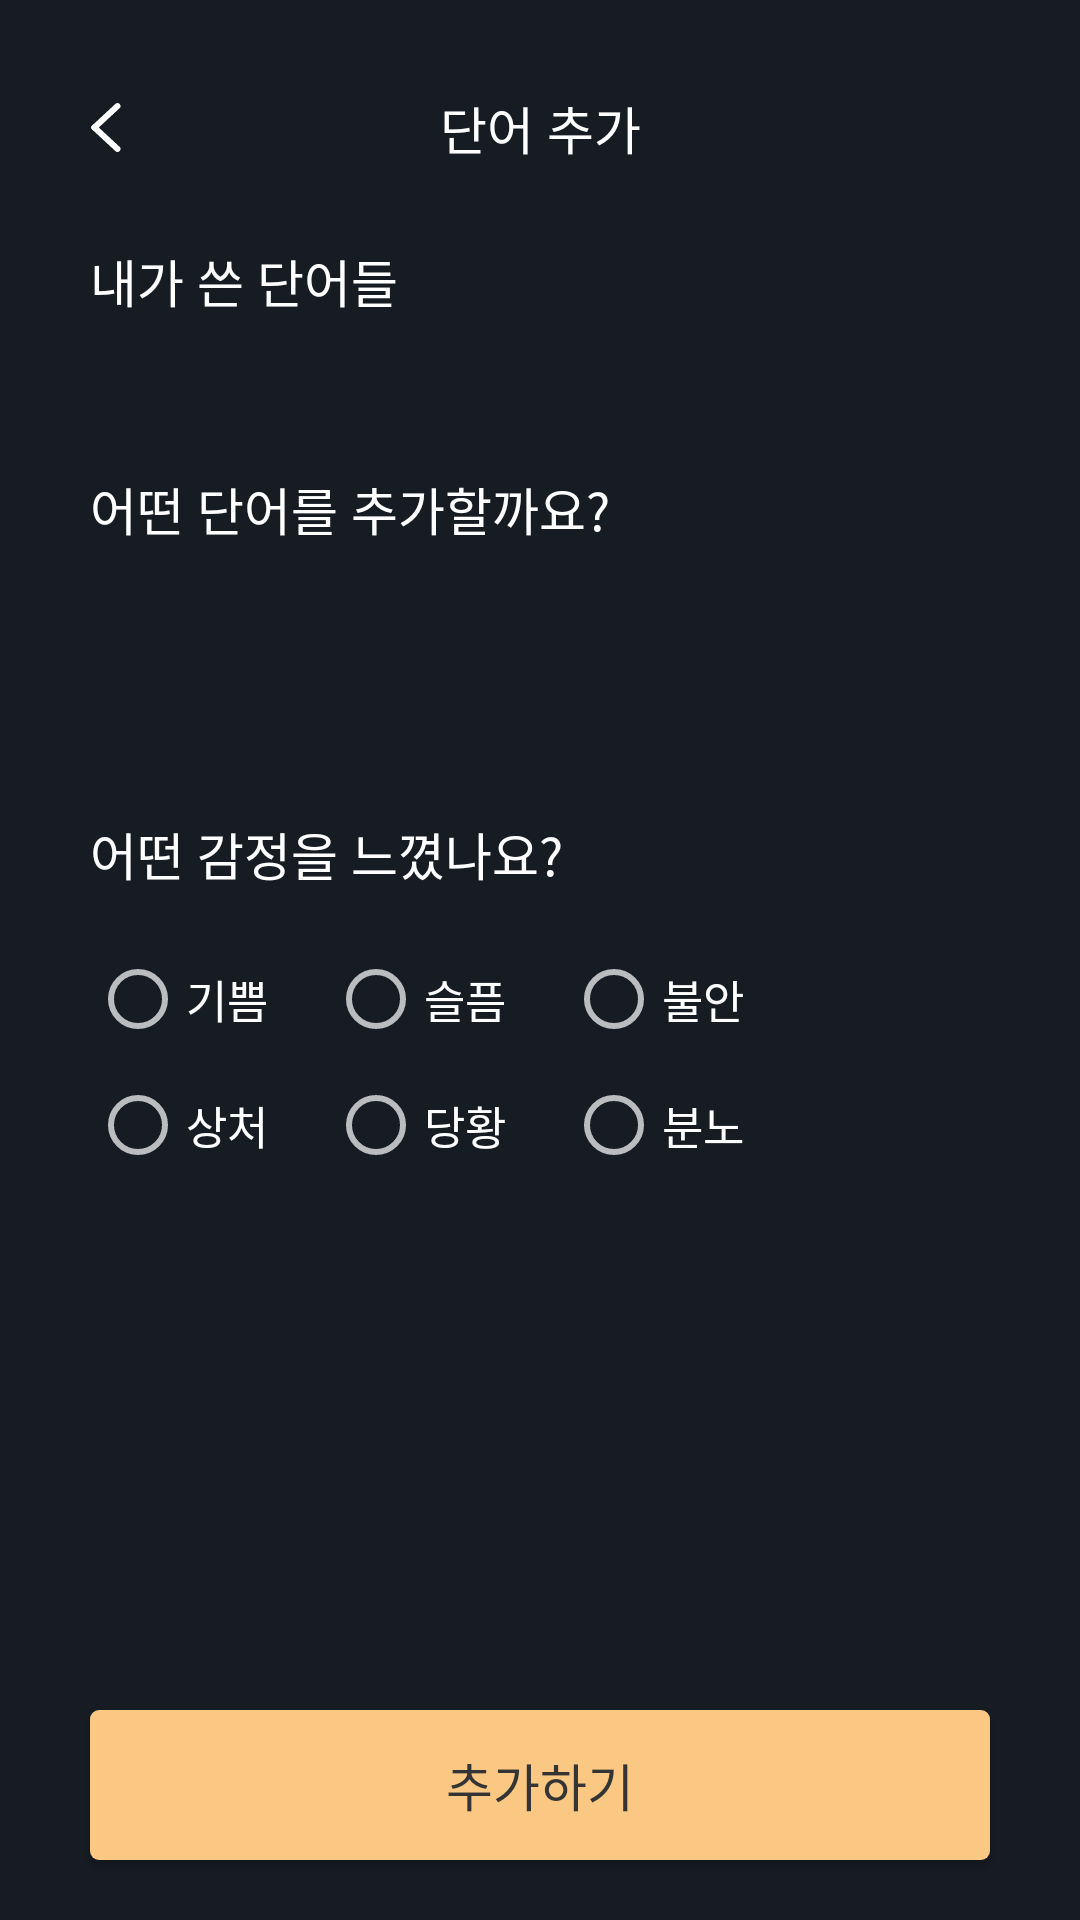

Write the Android layout XML for this screen, with the resource values it uses.
<!-- AndroidManifest.xml: application theme CustomTheme -->
<!-- res/layout/activity_add_words.xml -->
<?xml version="1.0" encoding="utf-8"?>
<androidx.constraintlayout.widget.ConstraintLayout xmlns:android="http://schemas.android.com/apk/res/android"
    xmlns:app="http://schemas.android.com/apk/res-auto"
    xmlns:tools="http://schemas.android.com/tools"
    android:layout_width="match_parent"
    android:layout_height="match_parent">

    <ImageView
        android:id="@+id/button_back"
        android:layout_width="wrap_content"
        android:layout_height="wrap_content"
        android:layout_marginStart="30dp"
        android:background="@drawable/ic_back"
        app:layout_constraintBottom_toBottomOf="@id/textview_text_add_word"
        app:layout_constraintStart_toStartOf="parent"
        app:layout_constraintTop_toTopOf="@id/textview_text_add_word" />

    <TextView
        android:id="@+id/textview_text_add_word"
        android:layout_width="wrap_content"
        android:layout_height="wrap_content"
        android:layout_marginTop="30dp"
        android:text="단어 추가"
        android:textColor="@color/white"
        android:textSize="17dp"
        app:layout_constraintEnd_toEndOf="parent"
        app:layout_constraintStart_toStartOf="parent"
        app:layout_constraintTop_toTopOf="parent"
        tools:ignore="HardcodedText" />

    <TextView
        android:id="@+id/textview_text_words_i_wrote"
        android:layout_width="wrap_content"
        android:layout_height="wrap_content"
        android:layout_marginTop="30dp"
        android:text="내가 쓴 단어들"
        android:textColor="@color/white"
        android:textSize="17dp"
        app:layout_constraintStart_toStartOf="@id/button_back"
        app:layout_constraintTop_toBottomOf="@id/button_back"
        tools:ignore="HardcodedText" />

    <androidx.recyclerview.widget.RecyclerView
        android:id="@+id/recyclerview_words_i_wrote"
        android:layout_width="0dp"
        android:layout_height="wrap_content"
        android:layout_marginHorizontal="30dp"
        android:layout_marginTop="10dp"
        app:layout_constraintEnd_toEndOf="parent"
        app:layout_constraintStart_toStartOf="parent"
        app:layout_constraintTop_toBottomOf="@id/textview_text_words_i_wrote"
        tools:listitem="@layout/view_word_i_wrote" />

    <View
        android:id="@+id/boundary"
        android:layout_width="0dp"
        android:layout_height="1dp"
        android:layout_marginTop="20dp"
        android:background="@color/gray9"
        app:layout_constraintEnd_toEndOf="@id/recyclerview_words_i_wrote"
        app:layout_constraintStart_toStartOf="@id/recyclerview_words_i_wrote"
        app:layout_constraintTop_toBottomOf="@id/recyclerview_words_i_wrote" />

    <TextView
        android:id="@+id/textview_what_words_like_to_add"
        android:layout_width="wrap_content"
        android:layout_height="wrap_content"
        android:layout_marginTop="20dp"
        android:text="어떤 단어를 추가할까요?"
        android:textColor="@color/white"
        android:textSize="17dp"
        app:layout_constraintStart_toStartOf="@id/boundary"
        app:layout_constraintTop_toBottomOf="@id/boundary"
        tools:ignore="HardcodedText" />

    <EditText
        android:id="@+id/edittext_what_words_like_to_add"
        android:layout_width="0dp"
        android:layout_height="45dp"
        android:layout_marginTop="15dp"
        android:background="@drawable/shape_edittext"
        android:padding="10dp"
        app:layout_constraintEnd_toEndOf="@id/boundary"
        app:layout_constraintStart_toStartOf="@id/boundary"
        app:layout_constraintTop_toBottomOf="@id/textview_what_words_like_to_add" />

    <TextView
        android:id="@+id/textview_text_what_emotion_did_you_feel"
        android:layout_width="wrap_content"
        android:layout_height="wrap_content"
        android:layout_marginTop="30dp"
        android:text="어떤 감정을 느꼈나요?"
        android:textColor="@color/white"
        android:textSize="17dp"
        app:layout_constraintStart_toStartOf="@id/edittext_what_words_like_to_add"
        app:layout_constraintTop_toBottomOf="@id/edittext_what_words_like_to_add"
        tools:ignore="HardcodedText" />

    <RadioGroup
        android:layout_width="0dp"
        android:layout_height="wrap_content"
        android:layout_marginTop="20dp"
        app:layout_constraintStart_toStartOf="@id/edittext_what_words_like_to_add"
        app:layout_constraintTop_toBottomOf="@id/textview_text_what_emotion_did_you_feel">

        <TableLayout
            android:layout_width="wrap_content"
            android:layout_height="wrap_content">

            <TableRow>

                <RadioButton
                    android:id="@+id/button_pleasure"
                    android:layout_width="wrap_content"
                    android:layout_height="wrap_content"
                    android:text="기쁨"
                    android:textColor="@color/white"
                    android:textSize="15dp" />

                <RadioButton
                    android:id="@+id/button_sadness"
                    android:layout_width="wrap_content"
                    android:layout_height="wrap_content"
                    android:layout_marginHorizontal="20dp"
                    android:text="슬픔"
                    android:textColor="@color/white"
                    android:textSize="15dp" />

                <RadioButton
                    android:id="@+id/button_anxiety"
                    android:layout_width="wrap_content"
                    android:layout_height="wrap_content"
                    android:text="불안"
                    android:textColor="@color/white"
                    android:textSize="15dp" />

            </TableRow>

            <TableRow android:layout_marginTop="10dp">

                <RadioButton
                    android:id="@+id/button_wound"
                    android:layout_width="wrap_content"
                    android:layout_height="wrap_content"
                    android:text="상처"
                    android:textColor="@color/white"
                    android:textSize="15dp" />

                <RadioButton
                    android:id="@+id/button_embarrassment"
                    android:layout_width="wrap_content"
                    android:layout_height="wrap_content"
                    android:layout_marginHorizontal="20dp"
                    android:text="당황"
                    android:textColor="@color/white"
                    android:textSize="15dp" />

                <RadioButton
                    android:id="@+id/button_anger"
                    android:layout_width="wrap_content"
                    android:layout_height="wrap_content"
                    android:text="분노"
                    android:textColor="@color/white"
                    android:textSize="15dp" />

            </TableRow>

        </TableLayout>

    </RadioGroup>

    <Button
        android:id="@+id/button_next"
        android:layout_width="0dp"
        android:layout_height="50dp"
        android:layout_marginHorizontal="30dp"
        android:layout_marginBottom="20dp"
        android:background="@drawable/shape_button"
        android:text="추가하기"
        android:textColor="@color/gray4"
        android:textSize="17dp"
        app:layout_constraintBottom_toBottomOf="parent"
        app:layout_constraintEnd_toEndOf="parent"
        app:layout_constraintStart_toStartOf="parent"
        tools:ignore="HardcodedText" />

</androidx.constraintlayout.widget.ConstraintLayout>
<!-- res/layout/view_word_i_wrote.xml (included above) -->
<?xml version="1.0" encoding="utf-8"?>
<androidx.constraintlayout.widget.ConstraintLayout xmlns:android="http://schemas.android.com/apk/res/android"
    xmlns:app="http://schemas.android.com/apk/res-auto"
    android:layout_width="wrap_content"
    android:layout_height="wrap_content">

    <TextView
        android:id="@+id/textview_word"
        android:layout_width="wrap_content"
        android:layout_height="wrap_content"
        android:layout_marginHorizontal="7dp"
        android:layout_marginVertical="5dp"
        android:background="@drawable/shape_words_pleasure_related"
        android:text="단어"
        android:textSize="15dp"
        app:layout_constraintBottom_toBottomOf="parent"
        app:layout_constraintEnd_toEndOf="parent"
        app:layout_constraintStart_toStartOf="parent"
        app:layout_constraintTop_toTopOf="parent" />

</androidx.constraintlayout.widget.ConstraintLayout>
<!-- resources referenced by this layout -->
<resources>
  <color name="gray4">#343434</color>
  <color name="white">#FFFFFFFF</color>
  <!-- drawable ic_back (drawable) -->
  <vector xmlns:android="http://schemas.android.com/apk/res/android"
      android:width="11dp"
      android:height="17dp"
      android:viewportWidth="11"
      android:viewportHeight="17">
    <path
        android:pathData="M9.154,1.361L1.466,8.5"
        android:strokeWidth="2"
        android:fillColor="#00000000"
        android:strokeColor="#ffffff"
        android:strokeLineCap="round"/>
    <path
        android:pathData="M9.154,15.639L1.466,8.5"
        android:strokeWidth="2"
        android:fillColor="#00000000"
        android:strokeColor="#ffffff"
        android:strokeLineCap="round"/>
  </vector>
  <!-- drawable shape_button (drawable) -->
  <?xml version="1.0" encoding="utf-8"?>
  <selector xmlns:android="http://schemas.android.com/apk/res/android">
      <item android:drawable="@drawable/shape_button_enabled" android:state_enabled="true" />
      <item android:drawable="@drawable/shape_button_disabled" android:state_enabled="false" />
  </selector>
  <!-- drawable shape_edittext (drawable) -->
  <?xml version="1.0" encoding="utf-8"?>
  <selector xmlns:android="http://schemas.android.com/apk/res/android">
      <item android:drawable="@drawable/shape_border_fac883" android:state_focused="true" />
      <item android:drawable="@drawable/shape_border_575757" android:state_focused="false" />
  </selector>
  <!-- drawable shape_words_pleasure_related (drawable) -->
  <?xml version="1.0" encoding="utf-8"?>
  <shape xmlns:android="http://schemas.android.com/apk/res/android">
      <stroke android:width="1dp" android:color="@color/pleasure" />
      <padding android:bottom="5dp" android:left="7dp" android:right="7dp" android:top="5dp" />
      <corners android:radius="1dp" />
  </shape>
  <style name="CustomTheme" parent="Theme.AppCompat.NoActionBar">
          <item name="android:windowBackground">@color/backgroud</item>
      </style>
  <!-- drawable shape_button_enabled (drawable) -->
  <?xml version="1.0" encoding="utf-8"?>
  <layer-list xmlns:android="http://schemas.android.com/apk/res/android">
      <item>
          <shape android:shape="rectangle">
              <solid android:color="@color/skin" />
              <corners
                  android:bottomLeftRadius="3dp"
                  android:bottomRightRadius="3dp"
                  android:topLeftRadius="3dp"
                  android:topRightRadius="3dp" />
          </shape>
      </item>
  </layer-list>
  <!-- drawable shape_button_disabled (drawable) -->
  <?xml version="1.0" encoding="utf-8"?>
  <layer-list xmlns:android="http://schemas.android.com/apk/res/android">
      <item>
          <shape android:shape="rectangle">
              <solid android:color="@color/gray5" />
              <corners
                  android:bottomLeftRadius="3dp"
                  android:bottomRightRadius="3dp"
                  android:topLeftRadius="3dp"
                  android:topRightRadius="3dp" />
          </shape>
      </item>
  </layer-list>
  <!-- drawable shape_border_fac883 (drawable) -->
  <?xml version="1.0" encoding="utf-8"?>
  <shape xmlns:android="http://schemas.android.com/apk/res/android">
      <stroke android:width="1dp" android:color="@color/skin" />
      <corners android:radius="1dp" />
  </shape>
  <color name="backgroud">#171C23</color>
  <color name="skin">#FAC883</color>
  <color name="gray5">#8D8D8D</color>
</resources>
